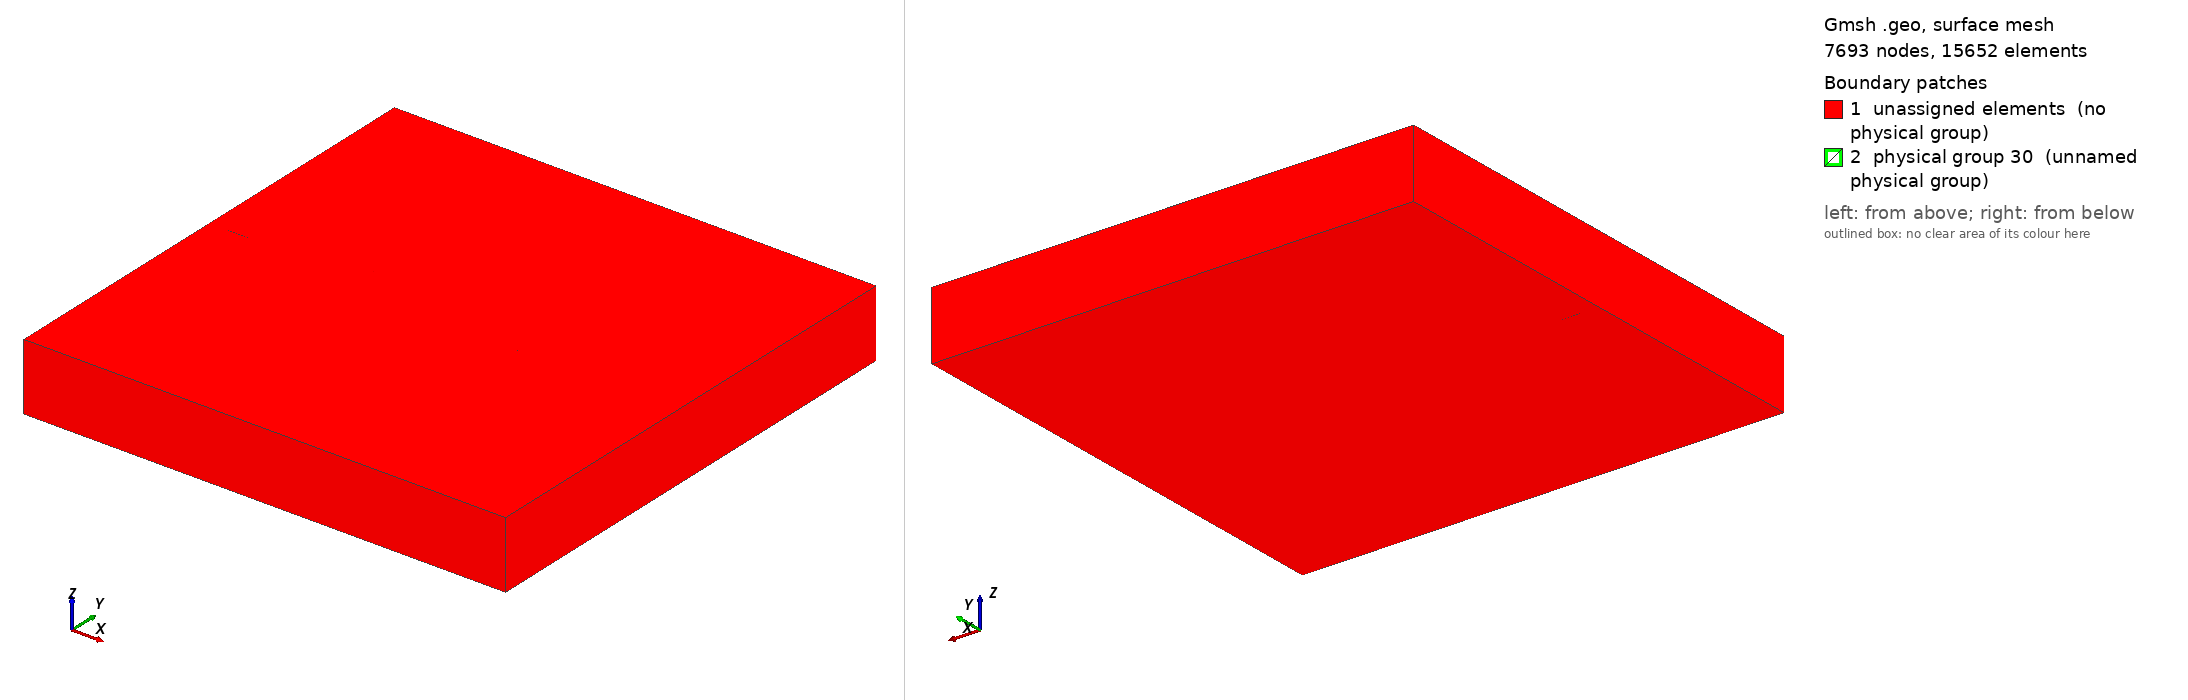

Gmsh geometry script, surface-meshed: 7693 nodes, 15652 surface elements. Boundary patches (legend numbers): 1 unassigned elements (no physical group), 2 physical group 30 (unnamed physical group). Left view from above one corner, right view from below the opposite corner. Legend entries are the model's physical surfaces; 'unassigned elements' are surfaces in no physical group. The drawing asked Gmsh for element sizes between 1% and 20% of the model's largest extent; the script's own settings can give other sizes.

=== LCSS3D2.geo (drawn) ===
SetFactory("OpenCASCADE");
//width   = {width};
//height  = {height};
//depth   = {depth};
//hf      = {hf};
//hc      = {hc};
//r       = {r};
//lc      = {lc};
//lf      = {lf};
//epsc    = height/1000;


r0       = 1.e-4;
width    = 50;
height   = 50;
depth    = 0.7e-3/r0;
hf       = depth/50;
hc       = depth/3;
hBrittle = depth/2;
wBrittle = 2*width/3;
lc       = 2;
lf       = 2;
epsc     = hBrittle/10;

Printf("Domain size: %g x %g x %g",width,height,depth);
Printf("Using hf=%g, hc=%g",hf,hc);

//Mesh.Algorithm               = 6;
//Mesh.Algorithm3D             = 1;
Mesh.Format                  = 1;
Mesh.MshFileVersion          = 2;
Mesh.CharacteristicLengthFromPoints = 0;
Mesh.CharacteristicLengthFromCurvature = 0;
Mesh.CharacteristicLengthExtendFromBoundary = 0;
//Mesh.OptimizeNetgen          = 1;
Mesh.Optimize                = 1;


elasticRegion = newv;
Box(elasticRegion) = {-width/2,-height/2,-depth,width,height,depth};

// The beam and crack must remain in the brittleRegion
brittleRegion = newv;
Box(brittleRegion) = {-width/2,-hBrittle/2,-depth,wBrittle,hBrittle,depth};
out[] = BooleanFragments{ Volume{elasticRegion}; Delete; }
                        { Volume{brittleRegion}; Delete; };


// //Printing the fragment command helps identifying the inside from the outside. 
//Printf("out[0] %g",out[0]);
//Printf("out[1] %g",out[1]);
//Printf("out[2] %g",out[2]);

brittleRegion = out[0];
elasticRegion = out[1];

// Initial Physical crack
physicalCrackC = newc;
Ellipse(physicalCrackC) = {-width/2,0,-depth,lf,epsc};
physicalCrackL = newl;
Curve Loop(physicalCrackL) = {physicalCrackC};
physicalCrackS = news;
Plane Surface (physicalCrackS) = {physicalCrackL};
out[] = Extrude {0, 0, depth} {Surface{physicalCrackS}; };
physicalCrackV = out[1];
//Printf("Subtracting %g from %g",physicalCrackV,brittleRegion);
brittleRegion = BooleanDifference{ Volume{brittleRegion}; Delete; }
                         { Volume{physicalCrackV};  Delete; };

// Initial logical crack
lcrackBegin = newp;
Point(lcrackBegin) = {-width/2+lf,0,-depth};
lcrackEnd = newp;
Point(lcrackEnd) = {-width/2+lf+lc,0,-depth};
logicalCrackL = newl;
Line(logicalCrackL) = {lcrackBegin,lcrackEnd};
out[] = Extrude {0, 0, depth} {Line{logicalCrackL}; };
logicalCrackS = out[1];
out = BooleanFragments{ Volume{brittleRegion};  Delete; }
                      { Surface{logicalCrackS}; Delete; };
//Printf("out[0] %g",out[0]);
//Printf("out[1] %g",out[1]);
//Printf("out[2] %g",out[2]);
//Printf("brittleRegion %g",brittleRegion);
//Printf("logicalCrackS %g",logicalCrackS);


Field[1]           =  Box;
Field[1].XMin      = -width/2;
Field[1].XMax      = -width/2+wBrittle;
Field[1].YMin      = -hBrittle/2;
Field[1].YMax      =  hBrittle/2;
Field[1].ZMin      =  -depth;
Field[1].ZMax      =  0;
Field[1].VIn       =  hf;
Field[1].VOut      =  hc;
Field[1].Thickness =  hBrittle;

Background Field   = 1;

//Brittle part of the body ;
Physical Volume(1) = {brittleRegion};

//Elastic part of the body ;
Physical Volume(2) = {elasticRegion};

//Logical crack
Physical Surface(30) = {logicalCrackS};
//Physical crack
Physical Surface(31) = {29,31};

// 3 vertices along the lower face in order to block rigid motions
// LL corner
Physical Point(400) = {18};
// UL corner
Physical Point(401) = {22};
// LR corner
Physical Point(402) = {24};
